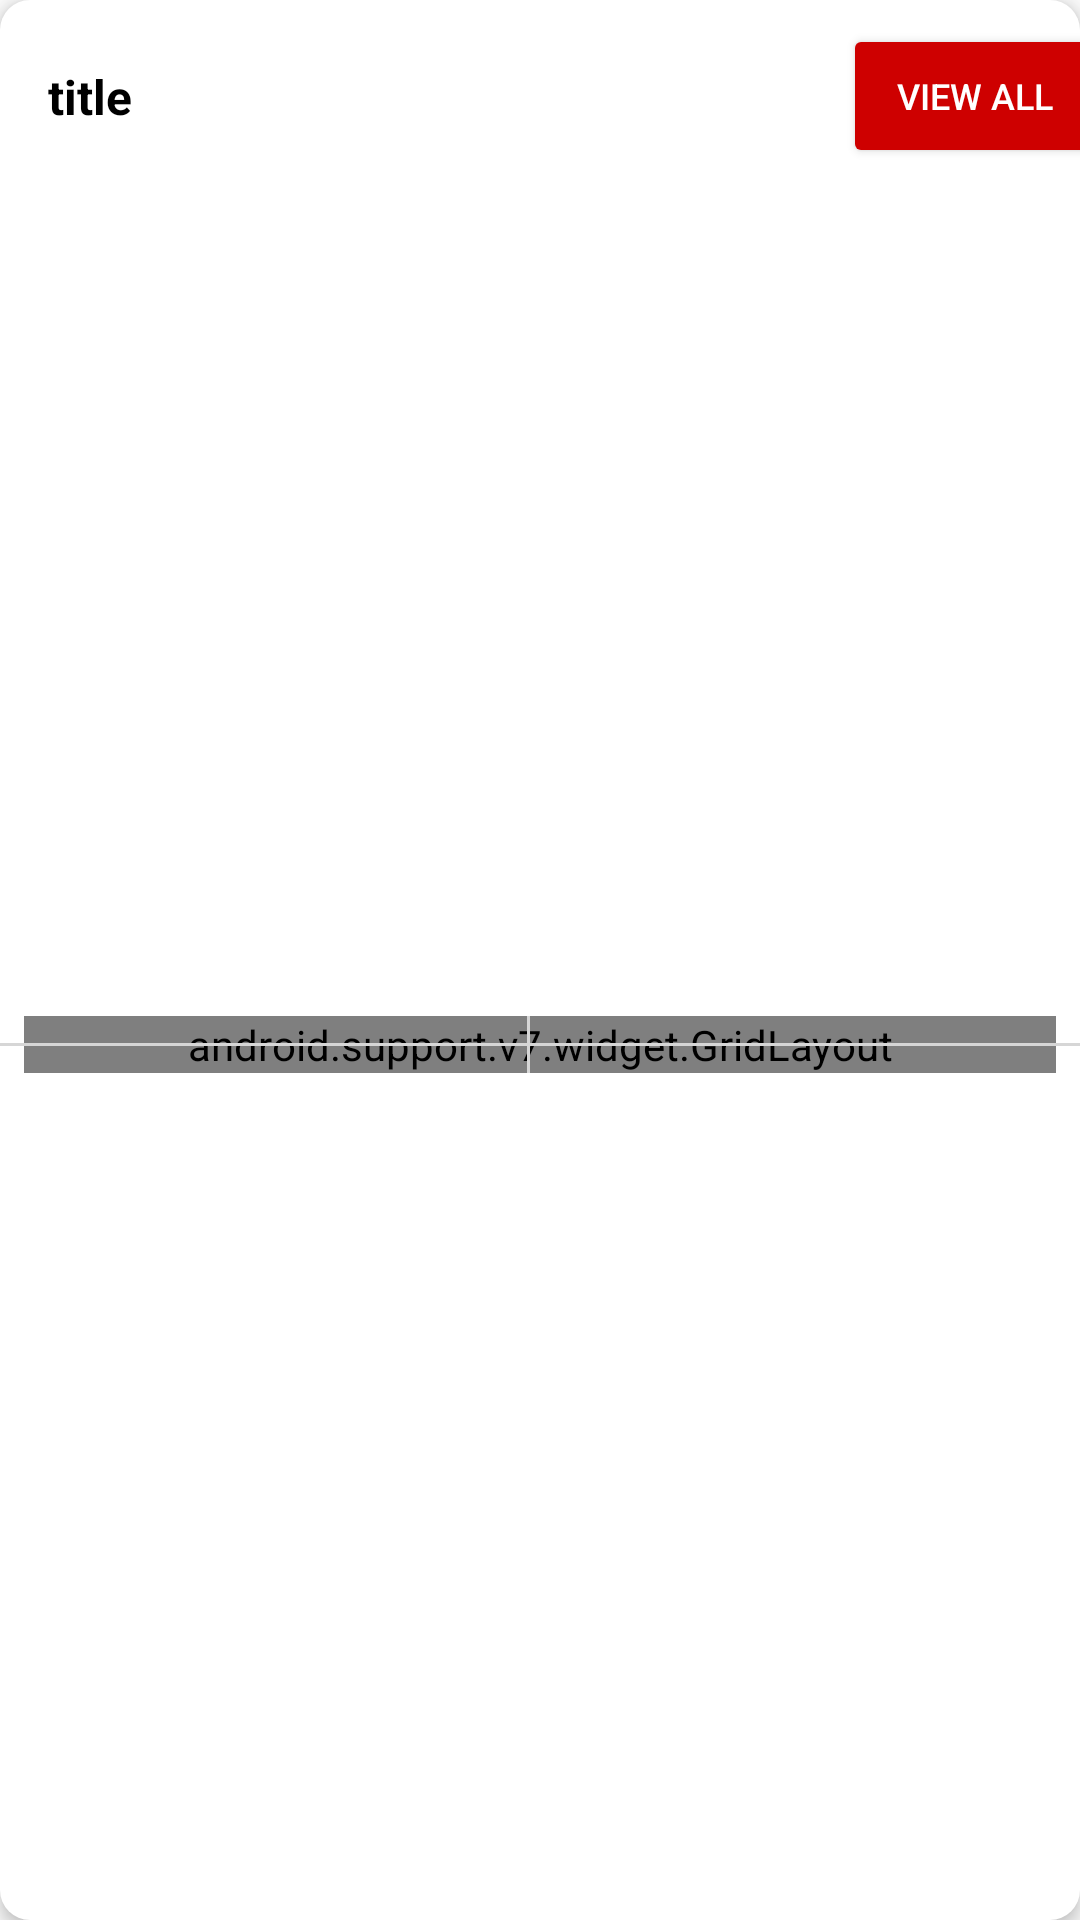

This screen was rendered from an Android layout file. Write that file and the resources it references.
<!-- AndroidManifest.xml: application theme AppTheme -->
<!-- res/layout/grid_product_layout.xml -->
<?xml version="1.0" encoding="utf-8"?>
<android.support.constraint.ConstraintLayout xmlns:android="http://schemas.android.com/apk/res/android"
    xmlns:app="http://schemas.android.com/apk/res-auto"
    xmlns:tools="http://schemas.android.com/tools"
    android:id="@+id/container"
    android:layout_width="match_parent"
    android:layout_height="wrap_content"
    android:layout_margin="8dp"
    android:background="@drawable/slider_background"
    android:elevation="3dp">

    <TextView
        android:id="@+id/grid_product_layout_tittle"
        android:layout_width="wrap_content"
        android:layout_height="wrap_content"
        android:layout_marginStart="16dp"
        android:text="title"
        android:textColor="#000000"
        android:textSize="16sp"
        android:textStyle="bold"
        app:layout_constraintBottom_toBottomOf="@+id/grid_product_layout_viewall_btn"
        app:layout_constraintStart_toStartOf="parent"
        app:layout_constraintTop_toTopOf="@+id/grid_product_layout_viewall_btn" />

    <Button
        android:id="@+id/grid_product_layout_viewall_btn"
        android:layout_width="wrap_content"
        android:layout_height="wrap_content"
        android:layout_marginStart="254dp"
        android:layout_marginTop="8dp"
        android:layout_marginEnd="8dp"
        android:backgroundTint="@color/colorPrimary"
        android:text="View all"
        android:textColor="@color/colorAccent"
        android:textSize="12sp"
        app:layout_constraintEnd_toEndOf="parent"
        app:layout_constraintStart_toEndOf="@+id/grid_product_layout_tittle"
        app:layout_constraintTop_toTopOf="parent" />

    <android.support.v7.widget.GridLayout
        android:id="@+id/grid_layout"
        android:layout_width="0dp"
        android:layout_height="wrap_content"
        android:layout_marginStart="8dp"
        android:layout_marginTop="8dp"
        android:layout_marginEnd="8dp"
        android:layout_marginBottom="8dp"
        app:columnCount="2"
        app:layout_constraintBottom_toBottomOf="parent"
        app:layout_constraintEnd_toEndOf="parent"
        app:layout_constraintStart_toStartOf="parent"
        app:layout_constraintTop_toBottomOf="@+id/grid_product_layout_viewall_btn">

        <include
            layout="@layout/horizontal_scroll_item_layout"
            app:layout_columnWeight="1" />

        <include
            layout="@layout/horizontal_scroll_item_layout"
            app:layout_columnWeight="1" />

        <include
            layout="@layout/horizontal_scroll_item_layout"
            app:layout_columnWeight="1" />

        <include
            layout="@layout/horizontal_scroll_item_layout"
            app:layout_columnWeight="1" />
    </android.support.v7.widget.GridLayout>

    <View
        android:id="@+id/divider11"
        android:layout_width="0dp"
        android:layout_height="1dp"
        android:background="@color/RecyclerViewBackground"
        app:layout_constraintBottom_toBottomOf="@+id/grid_layout"
        app:layout_constraintEnd_toEndOf="parent"
        app:layout_constraintStart_toStartOf="parent"
        app:layout_constraintTop_toTopOf="@+id/grid_layout" />

    <View
        android:id="@+id/divider13"
        android:layout_width="1dp"
        android:layout_height="0dp"
        android:background="@color/RecyclerViewBackground"
        app:layout_constraintBottom_toBottomOf="@+id/grid_layout"
        app:layout_constraintEnd_toEndOf="@+id/grid_layout"
        app:layout_constraintStart_toStartOf="parent"
        app:layout_constraintTop_toTopOf="@+id/grid_layout" />


</android.support.constraint.ConstraintLayout>
<!-- res/layout/horizontal_scroll_item_layout.xml (included above) -->
<?xml version="1.0" encoding="utf-8"?>
<android.support.constraint.ConstraintLayout xmlns:android="http://schemas.android.com/apk/res/android"
    xmlns:app="http://schemas.android.com/apk/res-auto"
    xmlns:tools="http://schemas.android.com/tools"
    android:layout_width="wrap_content"
    android:layout_height="match_parent"
    android:layout_margin="4dp"
    android:background="@drawable/slider_background"
    android:elevation="3dp">

    <ImageView
        android:id="@+id/h_s_product_image"
        android:layout_width="75dp"
        android:layout_height="75dp"
        android:layout_marginStart="16dp"
        android:layout_marginTop="16dp"
        android:layout_marginEnd="16dp"
        android:scaleType="fitCenter"
        app:layout_constraintEnd_toEndOf="parent"
        app:layout_constraintStart_toStartOf="parent"
        app:layout_constraintTop_toTopOf="parent"
        app:srcCompat="@mipmap/mini_placeholder" />

    <TextView
        android:id="@+id/h._s_product_title"
        android:layout_width="0dp"
        android:layout_height="wrap_content"
        android:layout_marginStart="8dp"
        android:layout_marginTop="8dp"
        android:layout_marginEnd="8dp"
        android:text="HONDA HORNET"
        android:textAlignment="center"
        android:textColor="#000000"
        android:textSize="12sp"
        app:layout_constraintEnd_toEndOf="parent"
        app:layout_constraintStart_toStartOf="parent"
        app:layout_constraintTop_toBottomOf="@+id/h_s_product_image" />

    <TextView
        android:id="@+id/h_s_product_description"
        android:layout_width="0dp"
        android:layout_height="wrap_content"
        android:layout_marginTop="4dp"
        android:layout_marginBottom="4dp"
        android:text="JAPAN 250CC"
        android:textAlignment="center"
        android:textColor="@color/successGreen"
        android:textSize="10sp"
        app:layout_constraintBottom_toTopOf="@+id/h_s_product_price"
        app:layout_constraintEnd_toEndOf="parent"
        app:layout_constraintStart_toStartOf="parent"
        app:layout_constraintTop_toBottomOf="@+id/h._s_product_title" />

    <TextView
        android:id="@+id/h_s_product_price"
        android:layout_width="0dp"
        android:layout_height="wrap_content"
        android:text="RS.700000/-"
        android:textAlignment="center"
        android:textSize="10sp"
        app:layout_constraintBottom_toBottomOf="parent"
        app:layout_constraintEnd_toEndOf="parent"
        app:layout_constraintStart_toStartOf="parent" />
</android.support.constraint.ConstraintLayout>
<!-- resources referenced by this layout -->
<resources>
  <color name="RecyclerViewBackground">#d6d6d6</color>
  <color name="colorAccent">#ffffff</color>
  <color name="colorPrimary">#CE0000</color>
  <color name="successGreen">#11A10c</color>
  <!-- drawable slider_background (drawable) -->
  <?xml version="1.0" encoding="utf-8"?>
  <layer-list xmlns:android="http://schemas.android.com/apk/res/android">
  
      <item>
          <shape android:shape="rectangle">
              <solid android:color="@color/colorAccent"/>
              <corners android:radius="10dp"/>
              </shape>
  
      </item>
  
  
  </layer-list>
  <!-- mipmap mini_placeholder: png bitmap (mipmap-xhdpi, 1811 bytes) -->
  <style name="AppTheme" parent="Theme.AppCompat.Light.NoActionBar">
          
          <item name="colorPrimary">@color/colorPrimary</item>
          <item name="colorPrimaryDark">@color/colorPrimaryDark</item>
          <item name="colorAccent">@color/colorAccent</item>
      </style>
  <color name="colorPrimaryDark">#CE0000</color>
</resources>
